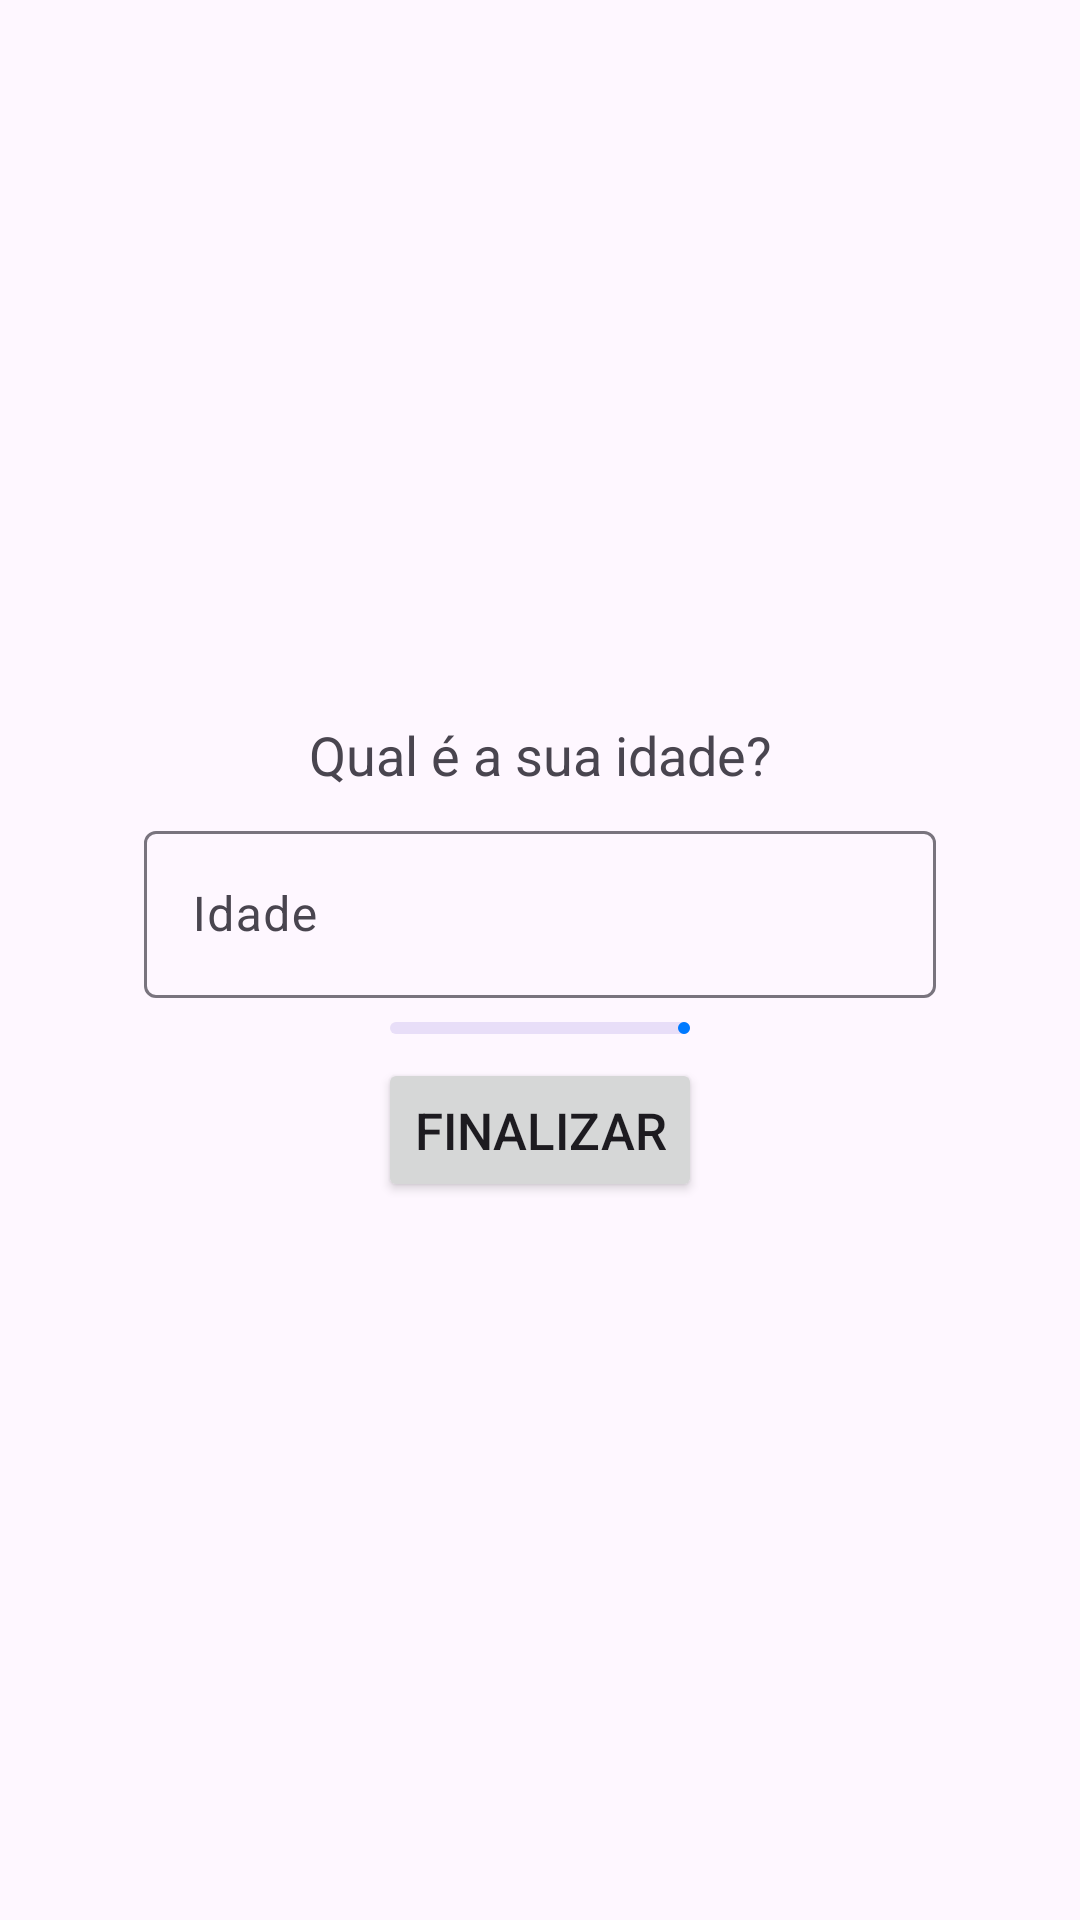

This screen was rendered from an Android layout file. Write that file and the resources it references.
<!-- AndroidManifest.xml: application theme Theme.GymDe -->
<!-- res/layout/fragment_focus.xml -->
<?xml version="1.0" encoding="utf-8"?>
<androidx.appcompat.widget.LinearLayoutCompat
    xmlns:android="http://schemas.android.com/apk/res/android"
    xmlns:app="http://schemas.android.com/apk/res-auto"
    xmlns:tools="http://schemas.android.com/tools"
    android:layout_width="match_parent"
    android:layout_height="match_parent"
    android:gravity="center"

    android:orientation="vertical"
    tools:context=".GenderFragment">

    <TextView
        android:layout_width="match_parent"
        android:layout_height="wrap_content"
        android:layout_marginBottom="8dp"
        android:text="Qual é a sua idade?"
        android:textAlignment="center"
        android:textSize="18sp" />

    <com.google.android.material.textfield.TextInputLayout
        android:layout_marginHorizontal="48dp"
        android:id="@+id/til_height"
        android:layout_width="match_parent"
        android:layout_height="wrap_content"
        android:hint="Idade"
        app:startIconContentDescription="Idade">

        <com.google.android.material.textfield.TextInputEditText
            android:layout_width="match_parent"
            android:layout_height="wrap_content"
            android:inputType="numberDecimal"
            />

    </com.google.android.material.textfield.TextInputLayout>
    
    
    <com.google.android.material.progressindicator.LinearProgressIndicator
        android:layout_width="100dp"
        android:layout_height="50dp"
        android:layout_marginTop="8dp"
        android:progress="100"
        app:layout_constraintBottom_toBottomOf="parent"
        app:layout_constraintEnd_toEndOf="parent"
        app:layout_constraintStart_toStartOf="parent"
        app:layout_constraintTop_toTopOf="parent" />
    
    <Button
        android:id="@+id/btn_advance"
        android:layout_marginTop="8dp"
        android:textSize="17sp"
        android:layout_width="wrap_content"
        android:layout_height="wrap_content"
        android:text="Finalizar" />
    

</androidx.appcompat.widget.LinearLayoutCompat>
<!-- resources referenced by this layout -->
<resources>
  <style name="Theme.GymDe" parent="Theme.Material3.Light.NoActionBar">
  
          <item name="colorPrimary">@color/dark_blue</item>
          
          <item name="colorSecondary">@color/white</item>
  
          <item name="android:statusBarColor">?attr/colorPrimaryVariant</item>
      </style>
  <color name="dark_blue">#007AFF</color>
  <color name="white">#FFFFFFFF</color>
</resources>
